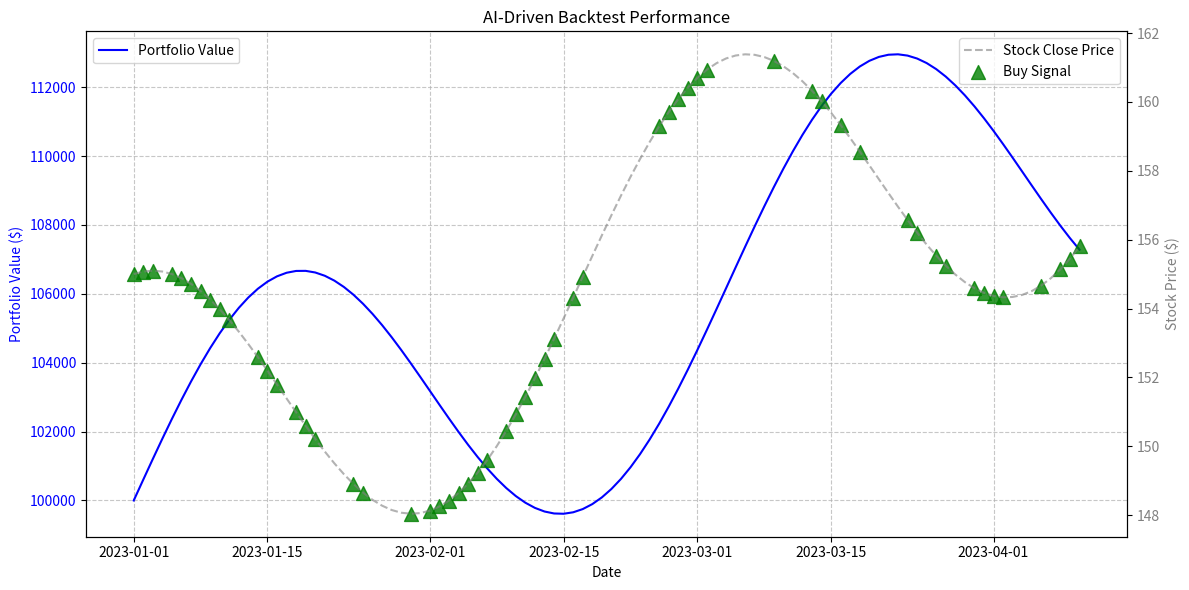

This figure's Python source:
# analyzer.py
import pandas as pd
import numpy as np
import matplotlib.pyplot as plt

def calculate_metrics(results_df, initial_capital):
    """
    Calculates key performance metrics for the backtest.

    Args:
        results_df (pd.DataFrame): DataFrame from run_backtest.
        initial_capital (float): The starting capital.

    Returns:
        dict: A dictionary of performance metrics.
    """
    if results_df is None or results_df.empty:
        return {}

    total_return = (results_df['Portfolio_Value'].iloc[-1] - initial_capital) / initial_capital
    
    # Max Drawdown
    peak = results_df['Portfolio_Value'].expanding(min_periods=1).max()
    drawdown = (results_df['Portfolio_Value'] - peak) / peak
    max_drawdown = drawdown.min()

    # Annualized Return (assuming daily data for simplicity, adjust for other frequencies)
    # Factor based on total days in backtest vs trading days in a year (approx 252)
    num_trading_days = len(results_df)
    if num_trading_days > 0:
        annualized_return = (1 + total_return) ** (252 / num_trading_days) - 1
    else:
        annualized_return = 0

    # Sharpe Ratio (Requires risk-free rate, simplified here)
    # For a real Sharpe, you'd need daily returns and a risk-free rate
    returns = results_df['Portfolio_Value'].pct_change().dropna()
    if returns.std() > 0:
        sharpe_ratio = returns.mean() / returns.std() * np.sqrt(252) # Assuming daily returns for sqrt(252)
    else:
        sharpe_ratio = 0 # No volatility, or all returns are same

    metrics = {
        'Initial Capital': f"${initial_capital:,.2f}",
        'Final Portfolio Value': f"${results_df['Portfolio_Value'].iloc[-1]:,.2f}",
        'Total Return (%)': f"{total_return * 100:.2f}%",
        'Annualized Return (%)': f"{annualized_return * 100:.2f}%",
        'Max Drawdown (%)': f"{max_drawdown * 100:.2f}%",
        'Sharpe Ratio (Annualized, Simplified)': f"{sharpe_ratio:.2f}"
    }
    return metrics

def plot_results(results_df, ticker_data_for_plot=None):
    """
    Plots the portfolio value and optionally the stock price with signals.

    Args:
        results_df (pd.DataFrame): DataFrame with 'Portfolio_Value' from backtest.
        ticker_data_for_plot (pd.DataFrame, optional): Original DataFrame with 'Close'
                                                      and 'Predicted_Signal' to plot signals.
    """
    if results_df is None or results_df.empty:
        print("No results to plot.")
        return

    fig, ax1 = plt.subplots(figsize=(12, 6))

    # Plot Portfolio Value
    ax1.plot(results_df.index, results_df['Portfolio_Value'], label='Portfolio Value', color='blue')
    ax1.set_xlabel('Date')
    ax1.set_ylabel('Portfolio Value ($)', color='blue')
    ax1.tick_params(axis='y', labelcolor='blue')
    ax1.set_title('AI-Driven Backtest Performance')
    ax1.grid(True, linestyle='--', alpha=0.7)
    ax1.legend(loc='upper left')

    if ticker_data_for_plot is not None and 'Close' in ticker_data_for_plot.columns and 'Predicted_Signal' in ticker_data_for_plot.columns:
        # Filter ticker_data_for_plot to align with the backtested period for signals
        plot_df = ticker_data_for_plot.loc[results_df.index.min():results_df.index.max()]
        
        ax2 = ax1.twinx() # Create a second y-axis
        ax2.plot(plot_df.index, plot_df['Close'], label='Stock Close Price', color='gray', linestyle='--', alpha=0.6)
        ax2.set_ylabel('Stock Price ($)', color='gray')
        ax2.tick_params(axis='y', labelcolor='gray')

        # Plot buy/sell signals on the stock price chart
        buy_signals = plot_df[plot_df['Predicted_Signal'] == 1]
        ax2.scatter(buy_signals.index, buy_signals['Close'], marker='^', color='green', s=100, label='Buy Signal', alpha=0.8)
        
        # If you implemented sell signals (e.g., Predicted_Signal == 0 for sell)
        # sell_signals = plot_df[plot_df['Predicted_Signal'] == 0]
        # ax2.scatter(sell_signals.index, sell_signals['Close'], marker='v', color='red', s=100, label='Sell Signal', alpha=0.8)

        ax2.legend(loc='upper right')
    
    plt.tight_layout()
    plt.show()

if __name__ == '__main__':
    # Example Usage (requires a DataFrame with 'Portfolio_Value' and optionally 'Close', 'Predicted_Signal')
    # Create dummy data for testing analyzer.py in isolation
    dummy_backtest_results = pd.DataFrame({
        'Portfolio_Value': np.linspace(100000, 110000, 100) + np.sin(np.linspace(0, 10, 100)) * 5000
    })
    dummy_backtest_results.index = pd.to_datetime(pd.date_range(start='2023-01-01', periods=100, freq='D'))
    
    dummy_ticker_data = pd.DataFrame({
        'Close': np.linspace(150, 160, 100) + np.cos(np.linspace(0, 10, 100)) * 5,
        'Predicted_Signal': np.random.randint(0, 2, 100)
    })
    dummy_ticker_data.index = dummy_backtest_results.index

    metrics = calculate_metrics(dummy_backtest_results, 100000)
    print("\nCalculated Metrics:")
    for key, value in metrics.items():
        print(f"- {key}: {value}")

    plot_results(dummy_backtest_results, dummy_ticker_data)